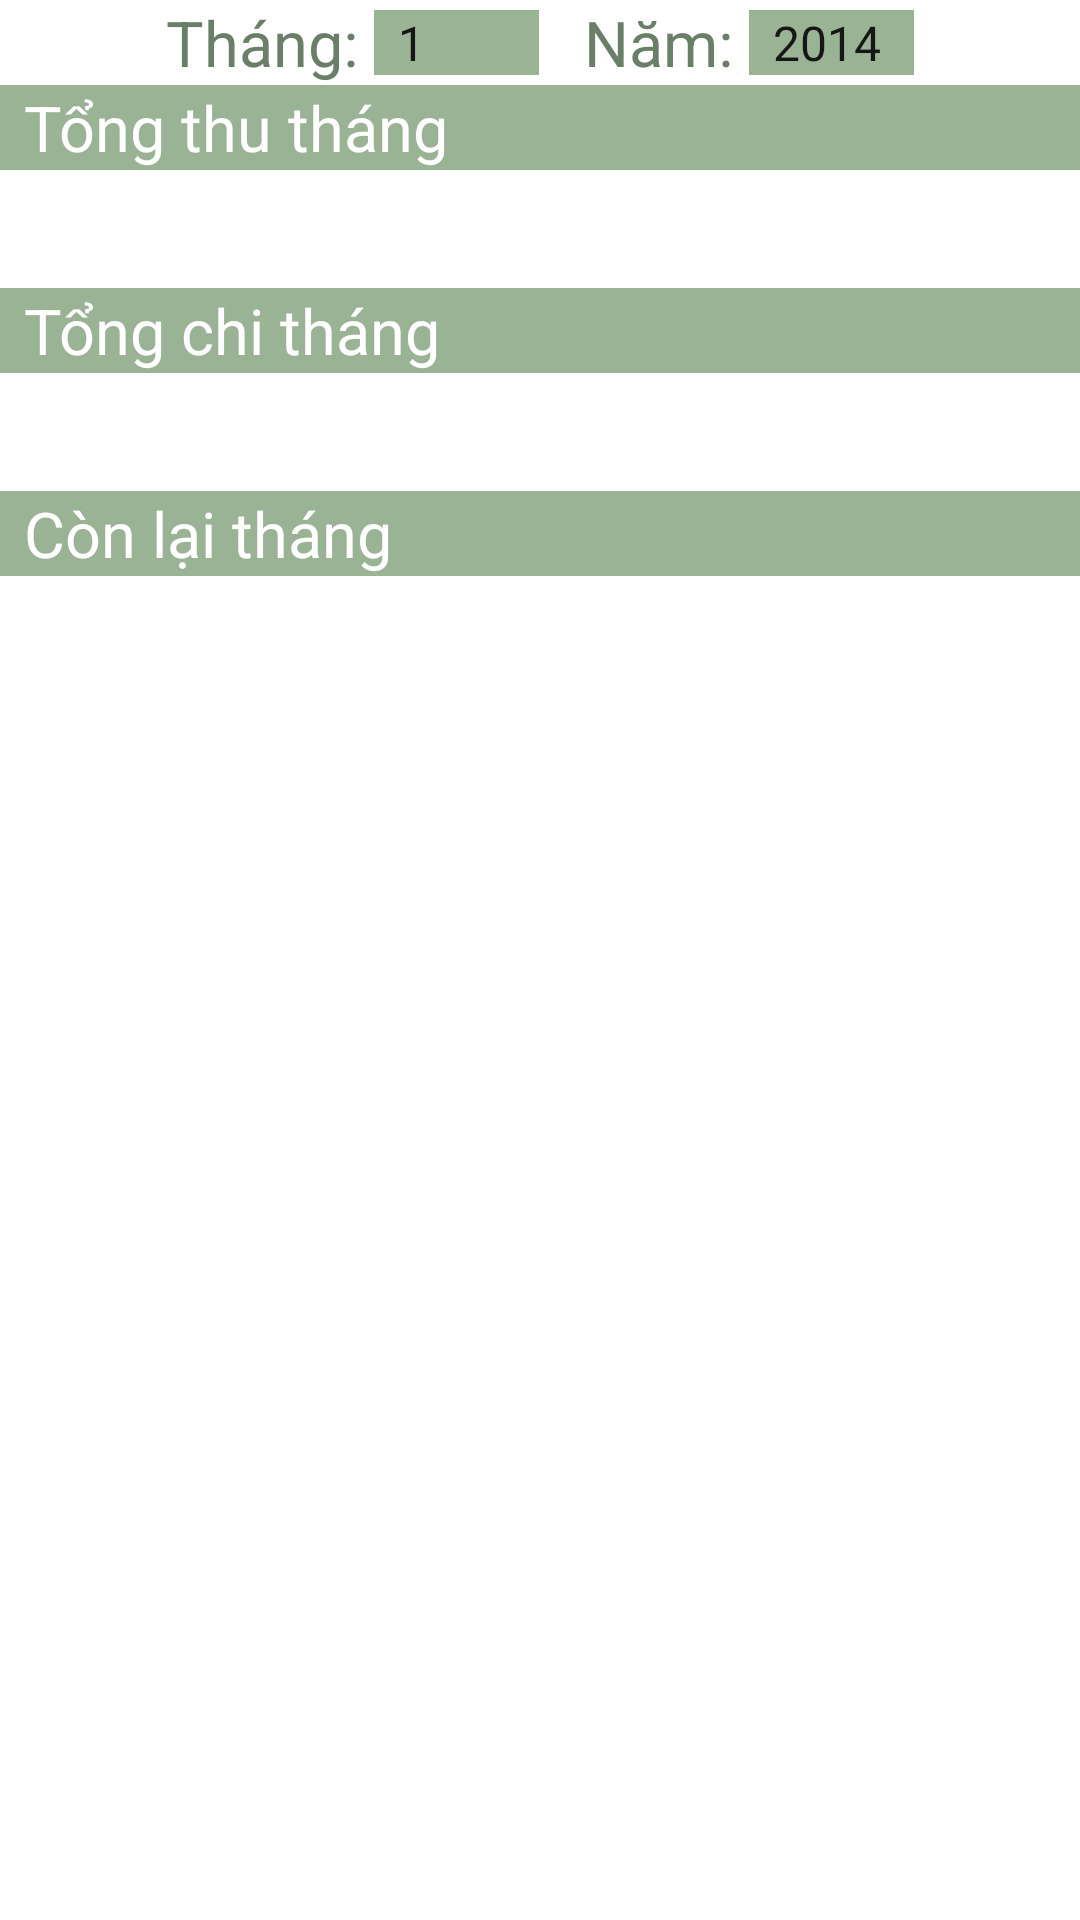

Layout XML and referenced resources for this Android screen:
<!-- AndroidManifest.xml: application theme Theme.Demo -->
<!-- res/layout/thang.xml -->
<?xml version="1.0" encoding="utf-8"?>
<LinearLayout xmlns:android="http://schemas.android.com/apk/res/android"
    android:layout_width="match_parent"
    android:layout_height="match_parent"
    android:layout_gravity="center_vertical"
    android:orientation="vertical">

    <TableRow
        android:layout_width="match_parent"
        android:layout_height="wrap_content"
        android:layout_gravity="center"
        android:gravity="center">

        <TextView
            android:layout_width="wrap_content"
            android:layout_height="wrap_content"
            android:text="Tháng: "
            android:textColor="#697F67"
            android:textSize="21sp" />

        <Spinner
            android:id="@+id/spThangT"
            android:layout_width="55dp"
            android:layout_height="wrap_content"
            android:background="@color/white"
            android:backgroundTint="#9AB395"
            android:entries="@array/thang"

            android:textColor="#697F67" />

        <TextView
            android:layout_width="wrap_content"
            android:layout_height="wrap_content"
            android:layout_marginLeft="15dp"
            android:text="Năm: "
            android:textColor="#697F67"
            android:textSize="21sp" />

        <Spinner
            android:id="@+id/spNamT"
            android:layout_width="55dp"
            android:background="@color/white"
            android:backgroundTint="#9AB395"
            android:dropDownHeight="80dp"
            android:layout_height="wrap_content"
            android:entries="@array/nam"/>
    </TableRow>

    <TextView
        android:layout_width="match_parent"
        android:layout_height="wrap_content"
        android:background="#9AB395"
        android:text="Tổng thu tháng"
        android:paddingLeft="8dp"
        android:textColor="@color/white"
        android:textSize="21sp" />

    <TextView
        android:id="@+id/tongThuT"
        android:layout_width="match_parent"
        android:layout_height="wrap_content"
        android:paddingLeft="15dp"
        android:layout_marginTop="5dp"
        android:textColor="#697F67"
        android:textSize="22sp" />

    <TextView
        android:layout_width="match_parent"
        android:layout_height="wrap_content"
        android:background="#9AB395"
        android:text="Tổng chi tháng"
        android:paddingLeft="8dp"
        android:layout_marginTop="5dp"
        android:textColor="@color/white"
        android:textSize="21sp" />

    <TextView
        android:id="@+id/tongChiT"
        android:layout_width="match_parent"
        android:layout_height="wrap_content"
        android:paddingLeft="15dp"
        android:layout_marginTop="5dp"
        android:textColor="#697F67"
        android:textSize="22sp" />

    <TextView
        android:layout_width="match_parent"
        android:layout_height="wrap_content"
        android:background="#9AB395"
        android:text="Còn lại tháng"
        android:paddingLeft="8dp"
        android:layout_marginTop="5dp"
        android:textColor="@color/white"
        android:textSize="21sp" />

    <TextView
        android:id="@+id/conLaiT"
        android:layout_width="match_parent"
        android:layout_height="wrap_content"
        android:textColor="#697F67"
        android:paddingLeft="15dp"
        android:layout_marginTop="5dp"
        android:textSize="22sp" />

</LinearLayout>
<!-- resources referenced by this layout -->
<resources>
  <string-array name="nam">
          <item>2014</item>
          <item>2015</item>
          <item>2016</item>
          <item>2017</item>
          <item>2018</item>
          <item>2019</item>
          <item>2020</item>
          <item>2021</item>
          <item>2022</item>
          <item>2023</item>
          <item>2024</item>
          <item>2025</item>
          <item>2026</item>
          <item>2027</item>
          <item>2028</item>
          <item>2029</item>
          <item>2030</item>
      </string-array>
  <string-array name="thang">
          <item>1</item>
          <item>2</item>
          <item>3</item>
          <item>4</item>
          <item>5</item>
          <item>6</item>
          <item>7</item>
          <item>8</item>
          <item>9</item>
          <item>10</item>
          <item>11</item>
          <item>12</item>
      </string-array>
  <color name="white">#FFFFFFFF</color>
  <style name="Theme.Demo" parent="Theme.MaterialComponents.DayNight.NoActionBar">
          
          <item name="colorPrimary">@color/regular_pink</item>
          <item name="colorPrimaryVariant">@color/teal_700</item>
          <item name="colorOnPrimary">@color/white</item>
          
          <item name="colorSecondary">#8bc9ba</item>
          <item name="colorSecondaryVariant">@color/teal_700</item>
          <item name="colorOnSecondary">@color/black</item>
          
          <item name="android:statusBarColor" tools:targetApi="l">?attr/colorPrimaryVariant</item>
          
      </style>
  <color name="regular_pink">#DC9787</color>
  <color name="teal_700">#92BA9C</color>
  <color name="black">#FF000000</color>
</resources>
